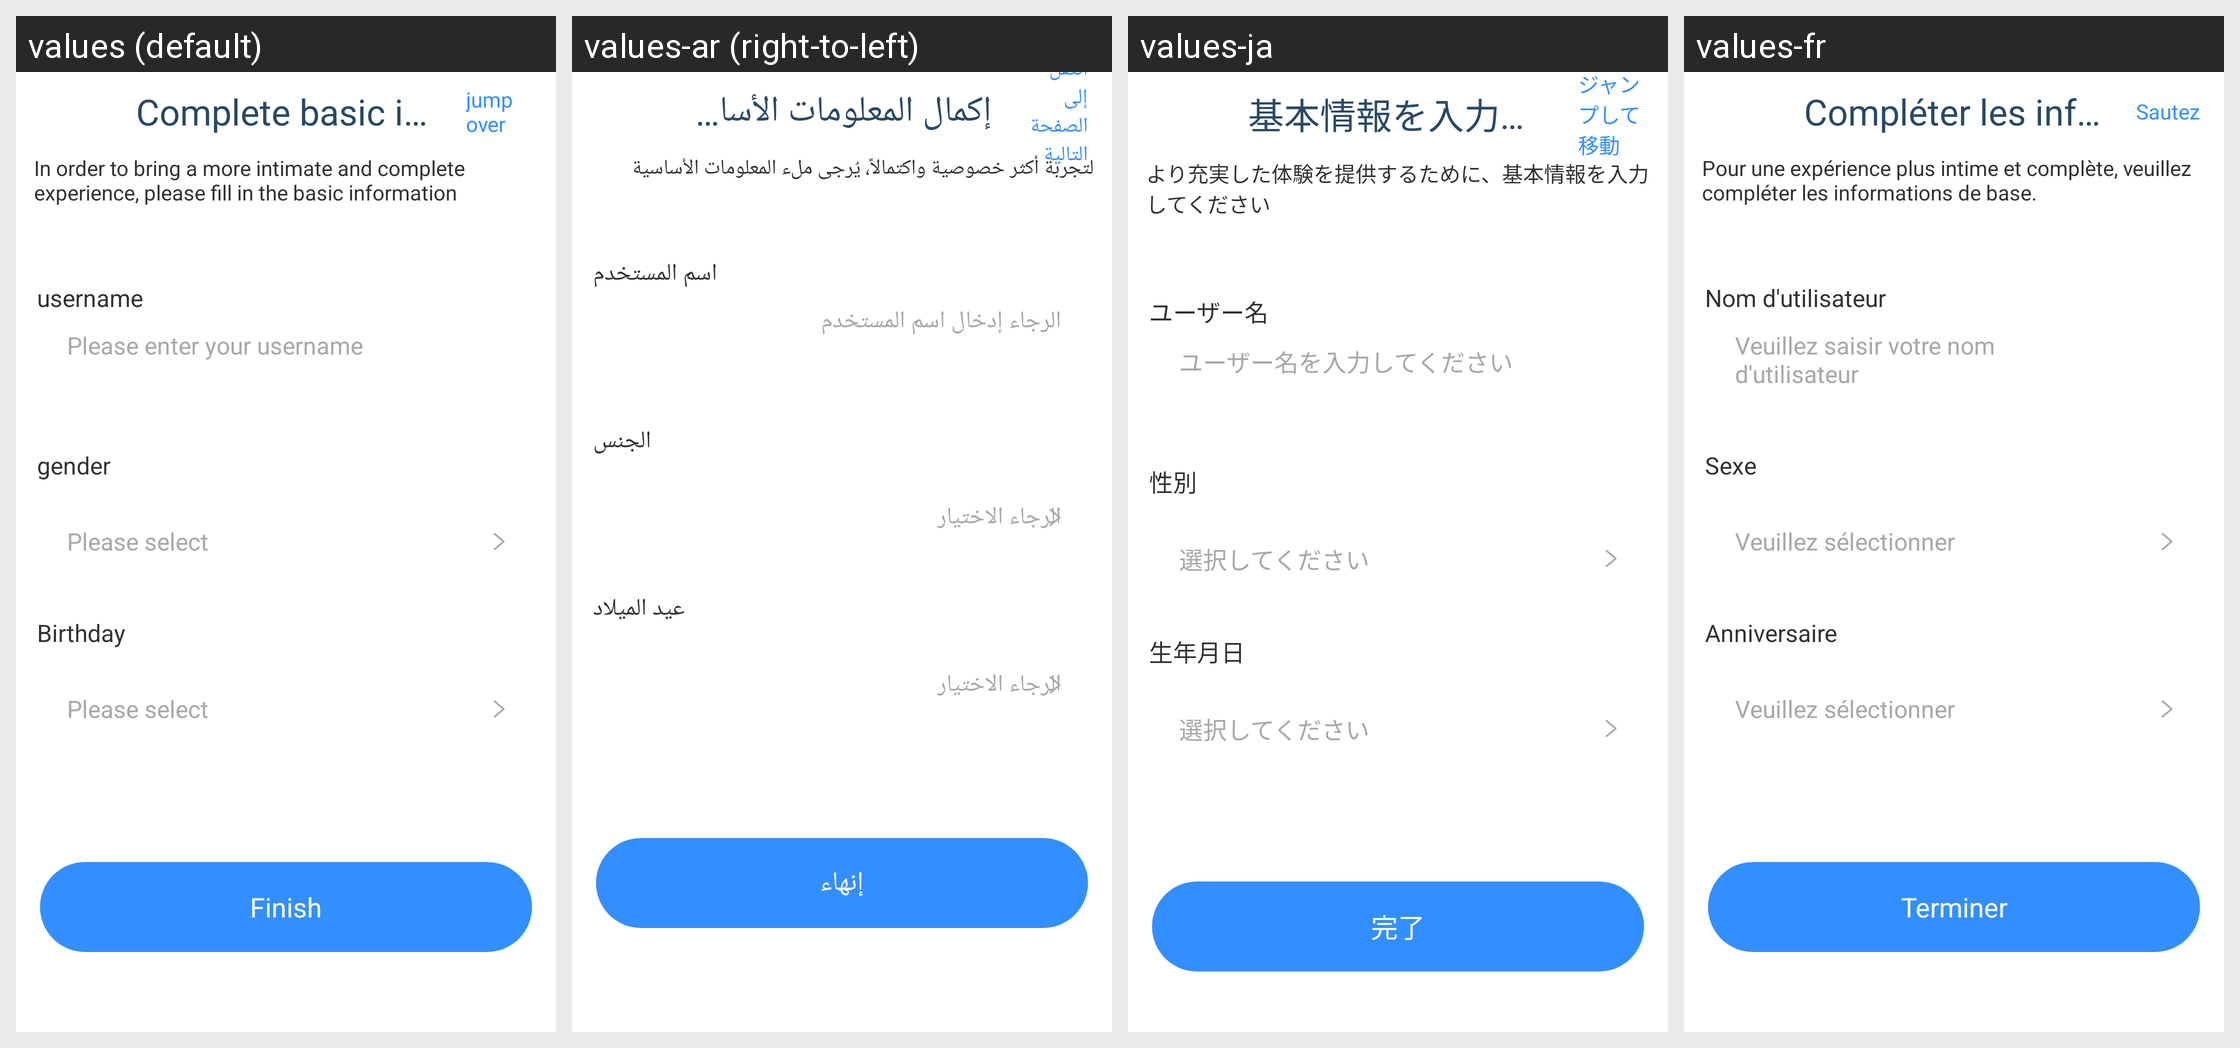

Here is an Android app screen in its default locale and in the app's own translations. Write out the translated-string differences for the strings that appear on this screen.
Android screen res/layout/activity_complete_profile.xml rendered under 4 locales, left to right: values (default), values-ar (right-to-left), values-ja, values-fr. Device: Nexus 5 (rendered at 1080×1920; each locale shown at half size, 540×960, under a caption strip naming it); theme Theme.GlassStudio.
Other locales in the repository, not shown: values-de, values-es, values-hi-rIN, values-in-rID, values-it-rIT, values-ko-rKR, values-pt, values-pt-rBR, values-ru-rRU, values-th-rTH, values-tr-rTR, values-vi-rVN, values-zh-rCN, values-zh-rHK, values-zh-rTW.
Strings drawn on this screen, with the default value and each locale's value (text and hints the layout hard-codes, and strings that could not be matched under every locale, appear in the picture but are not listed):

h_glass_302
  values: Complete basic information
  values-ar: إكمال المعلومات الأساسية
  values-ja: 基本情報を入力する
  values-fr: Compléter les informations de base

h_glass_166
  values: jump over
  values-ar: انتقل إلى الصفحة التالية
  values-ja: ジャンプして移動
  values-fr: Sautez

h_glass_303
  values: In order to bring a more intimate and complete experience, please fill in the basic information
  values-ar: لتجربة أكثر خصوصية واكتمالاً، يُرجى ملء المعلومات الأساسية
  values-ja: より充実した体験を提供するために、基本情報を入力してください
  values-fr: Pour une expérience plus intime et complète, veuillez compléter les informations de base.

h_glass_286
  values: username
  values-ar: اسم المستخدم
  values-ja: ユーザー名
  values-fr: Nom d'utilisateur

h_glass_306
  values: Please enter your username
  values-ar: الرجاء إدخال اسم المستخدم
  values-ja: ユーザー名を入力してください
  values-fr: Veuillez saisir votre nom d'utilisateur

h_glass_234
  values: gender
  values-ar: الجنس
  values-ja: 性別
  values-fr: Sexe

h_glass_304
  values: Please select
  values-ar: الرجاء الاختيار
  values-ja: 選択してください
  values-fr: Veuillez sélectionner

h_glass_235
  values: Birthday
  values-ar: عيد الميلاد
  values-ja: 生年月日
  values-fr: Anniversaire

h_glass_305
  values: Finish
  values-ar: إنهاء
  values-ja: 完了
  values-fr: Terminer
